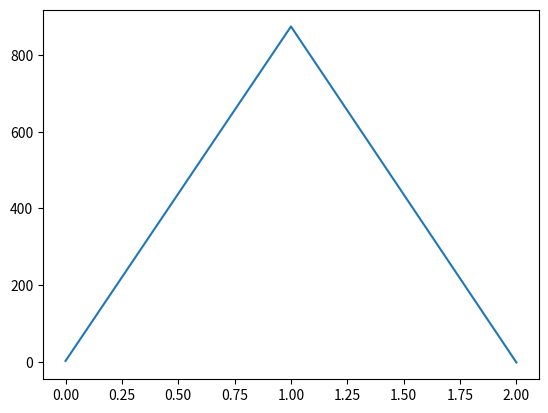

The script that saved this image:
import matplotlib.pyplot as plt

data = [1.958, 1.955, 1.081, 1.082]

deltas = [(data[i-1]-data[i]) * 1000 for i in range(1,len(data))]


print(deltas)
plt.plot(deltas)

plt.show()
